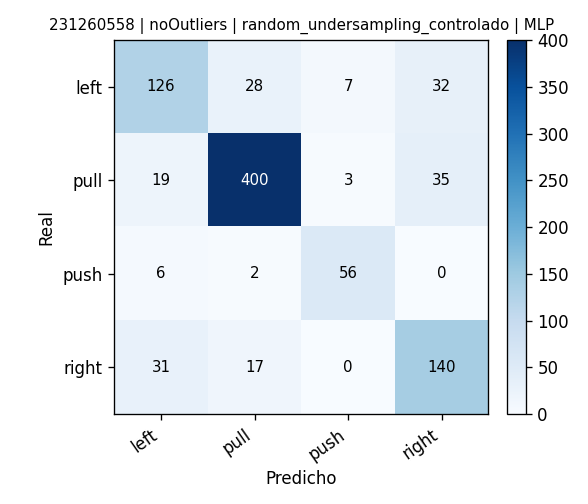

The table this chart was drawn from, first rows:
, pred_left, pred_pull, pred_push, pred_right
real_left, 126, 28, 7, 32
real_pull, 19, 400, 3, 35
real_push, 6, 2, 56, 0
real_right, 31, 17, 0, 140
